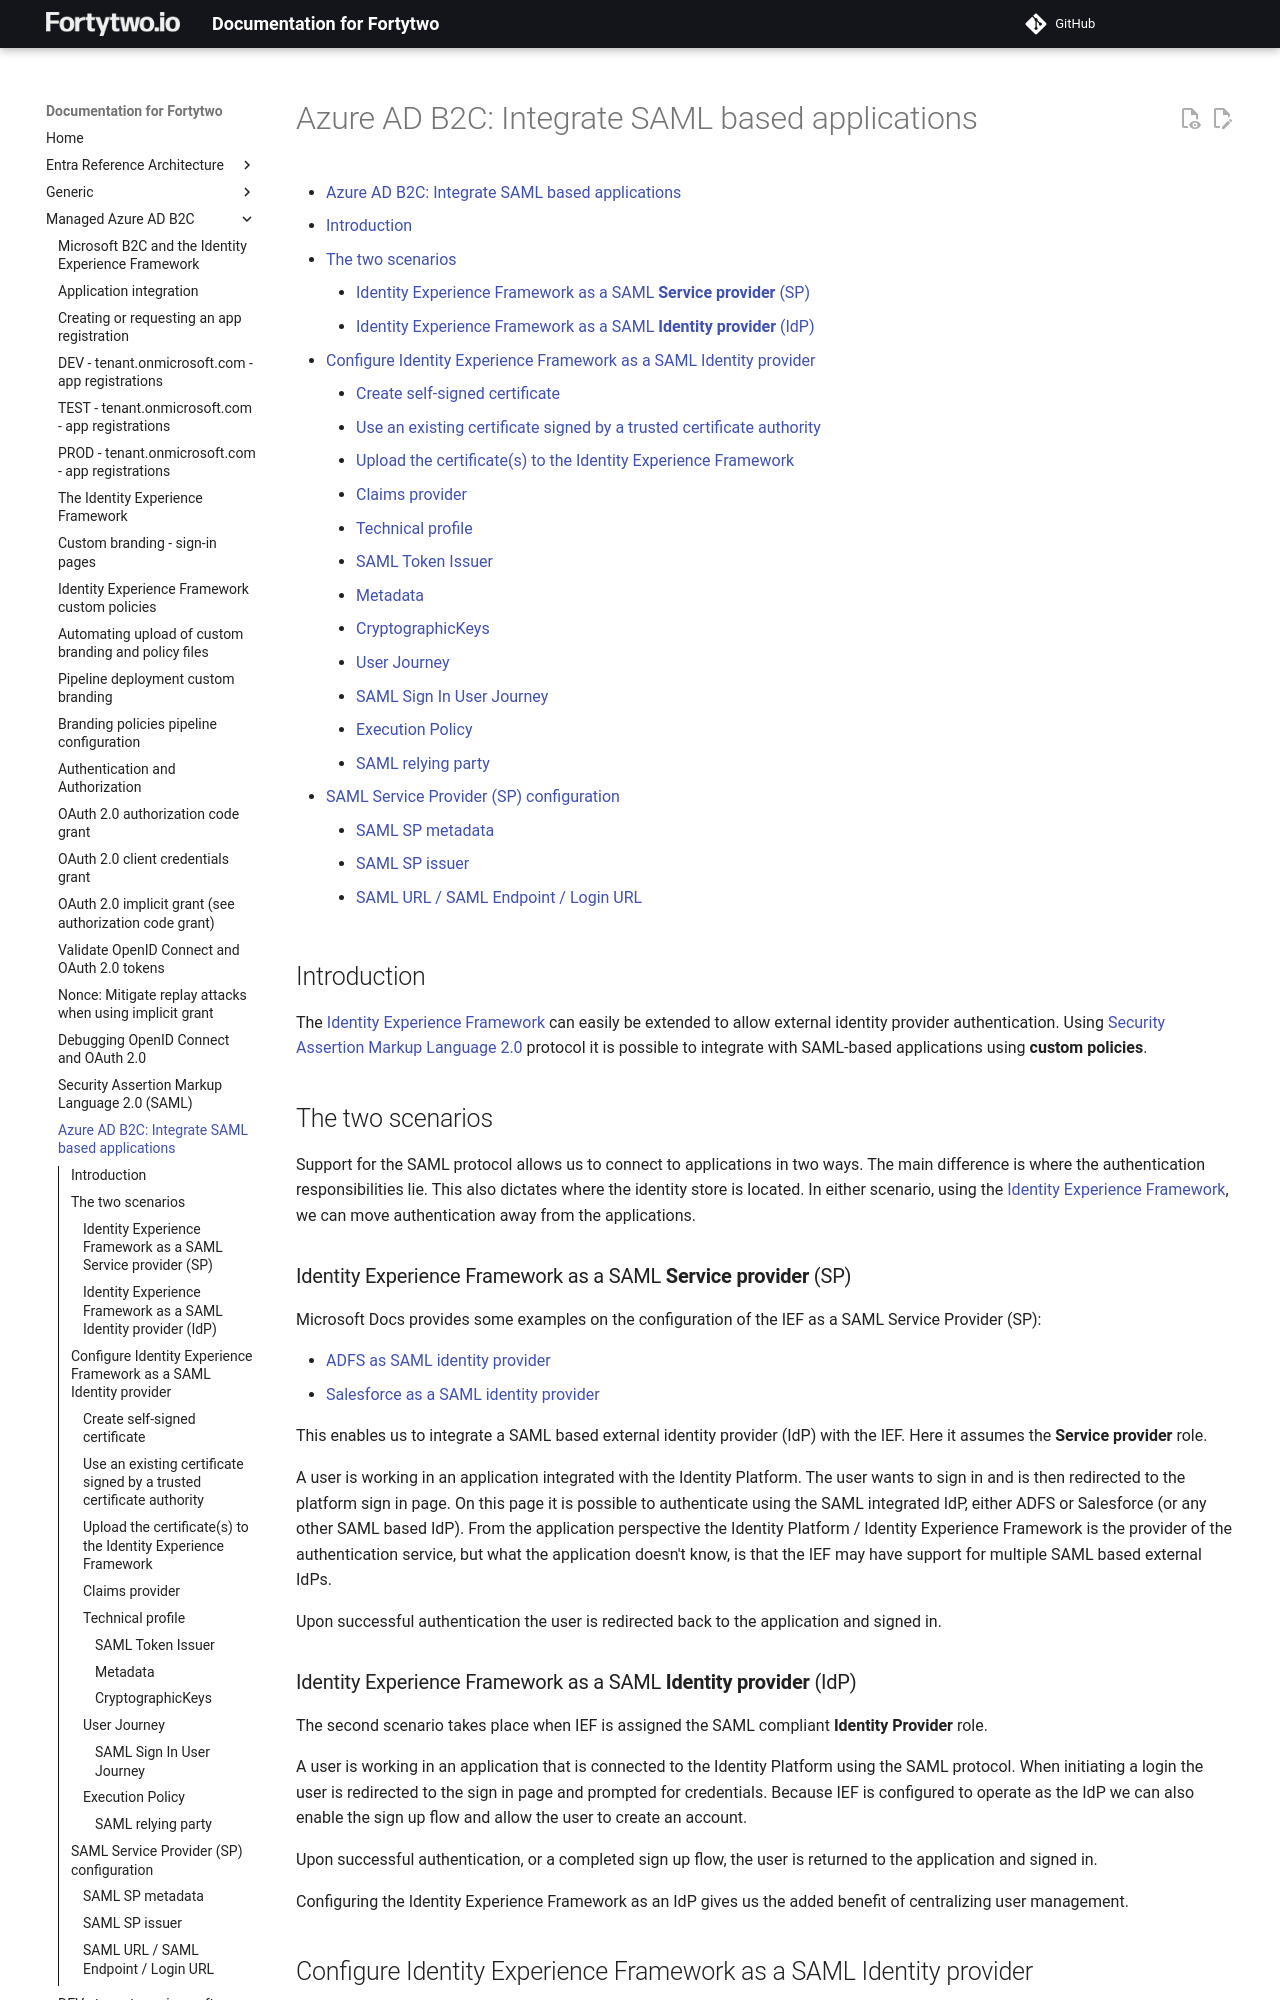

repository: fortytwoservices/public-docs.fortytwo.io · page: Managed Azure AD B2C/e9b-SAML-app-integration/index.html · generator: mkdocs

# Azure AD B2C: Integrate SAML based applications

- [Azure AD B2C: Integrate SAML based applications](#azure-ad-b2c-integrate-saml-based-applications)
  - [Introduction](#introduction)
  - [The two scenarios](#the-two-scenarios)
    - [Identity Experience Framework as a SAML **Service provider** (SP)](#identity-experience-framework-as-a-saml-service-provider-sp)
    - [Identity Experience Framework as a SAML **Identity provider** (IdP)](#identity-experience-framework-as-a-saml-identity-provider-idp)
  - [Configure Identity Experience Framework as a SAML Identity provider](#configure-identity-experience-framework-as-a-saml-identity-provider)
    - [Create self-signed certificate](#create-self-signed-certificate)
    - [Use an existing certificate signed by a trusted certificate authority](#use-an-existing-certificate-signed-by-a-trusted-certificate-authority)
    - [Upload the certificate(s) to the Identity Experience Framework](#upload-the-certificates-to-the-identity-experience-framework)
    - [Claims provider](#claims-provider)
    - [Technical profile](#technical-profile)
      - [SAML Token Issuer](#saml-token-issuer)
      - [Metadata](#metadata)
      - [CryptographicKeys](#cryptographickeys)
    - [User Journey](#user-journey)
      - [SAML Sign In User Journey](#saml-sign-in-user-journey)
    - [Execution Policy](#execution-policy)
      - [SAML relying party](#saml-relying-party)
  - [SAML Service Provider (SP) configuration](#saml-service-provider-sp-configuration)
    - [SAML SP metadata](#saml-sp-metadata)
    - [SAML SP issuer](#saml-sp-issuer)
    - [SAML URL / SAML Endpoint / Login URL](#saml-url-saml-endpoint-login-url)

## Introduction

The [Identity Experience Framework](./a-CIAM-IEF-introduction.md#identity-framework-experience-customizable-and-scalable) can easily be extended to allow external identity provider authentication. Using [Security Assertion Markup Language 2.0](./e9a-SAML.md) protocol it is possible to integrate with SAML-based applications using **custom policies**.

## The two scenarios

Support for the SAML protocol allows us to connect to applications in two ways. The main difference is where the authentication responsibilities lie. This also dictates where the identity store is located. In either scenario, using the [Identity Experience Framework](./a-CIAM-IEF-introduction.md#identity-framework-experience-customizable-and-scalable), we can move authentication away from the applications.
